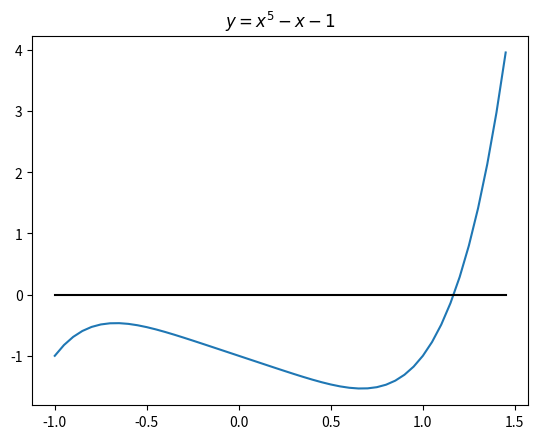

Recreate this plot in Python.
#graph y=x^5-x-1
import numpy as np
import matplotlib.pyplot as plt
def f(x): return x**5 - x - 1
x = np.arange(-1,1.5,0.05)
plt.plot(x,f(x),x,0*x,'k')
plt.title(r'$y=x^5-x-1$')
plt.show()

#Finding the root
#this method is by Brent (1973)
from scipy.optimize import brentq
brentq(f,-1,1.5)

#Bisection method for finding roots of f(x) on a given interval [l,r]
l = 1
r = 1.5
tol = 10**-15
cnt = 1
yl = f(l)
yr = f(r)
while abs(l-r)>tol and cnt<100:
    c = (l+r)/2
    yc = f(c)
    if yc==0:break
    if np.sign(yc)*np.sign(yr)<0:
        l = c
        yl = yc
    if np.sign(yc)*np.sign(yl)<0:
        r = c
        yr = yc
    cnt = cnt + 1
print(cnt)
c

def df(x): return 5*x**4-1

#newton's method
x = 0.0 #x=0 is bad initial value
tol = 10**-14
cnt = 1
while abs(f(x))>tol and cnt < 10:
    x = x - f(x)/df(x)
    cnt = cnt + 1
x 
print(cnt)

#secant method
x0 = 1.17 #initial value
x1 = 1.18 #initial value
tol = 10**-14
cnt = 1

while abs(f(x0)) > tol and cnt < 100:
    x = x1 - f(x1)*(x1 - x0)/(f(x1) - f(x0))
    x0 = x1
    x1 = x
    cnt = cnt + 1
print(cnt)
x

import math 
def phi(x): return math.exp(-x)

x = 0.0
cnt = 1
while cnt < 4:
    x = phi(x)
    cnt = cnt + 1
print(x)

def phim(x): return phi(x)-x
brentq(phim,-1,1)

def  Newton(Initial, Iter, f, df): 
    cnt = 1
    x = Initial
    while cnt < Iter:
        x = x - f(x)/df(x)
        cnt = cnt + 1
    return x

def dphim(x): return -math.exp(-x) - 1
Newton (0.0, 4, phim,dphim)